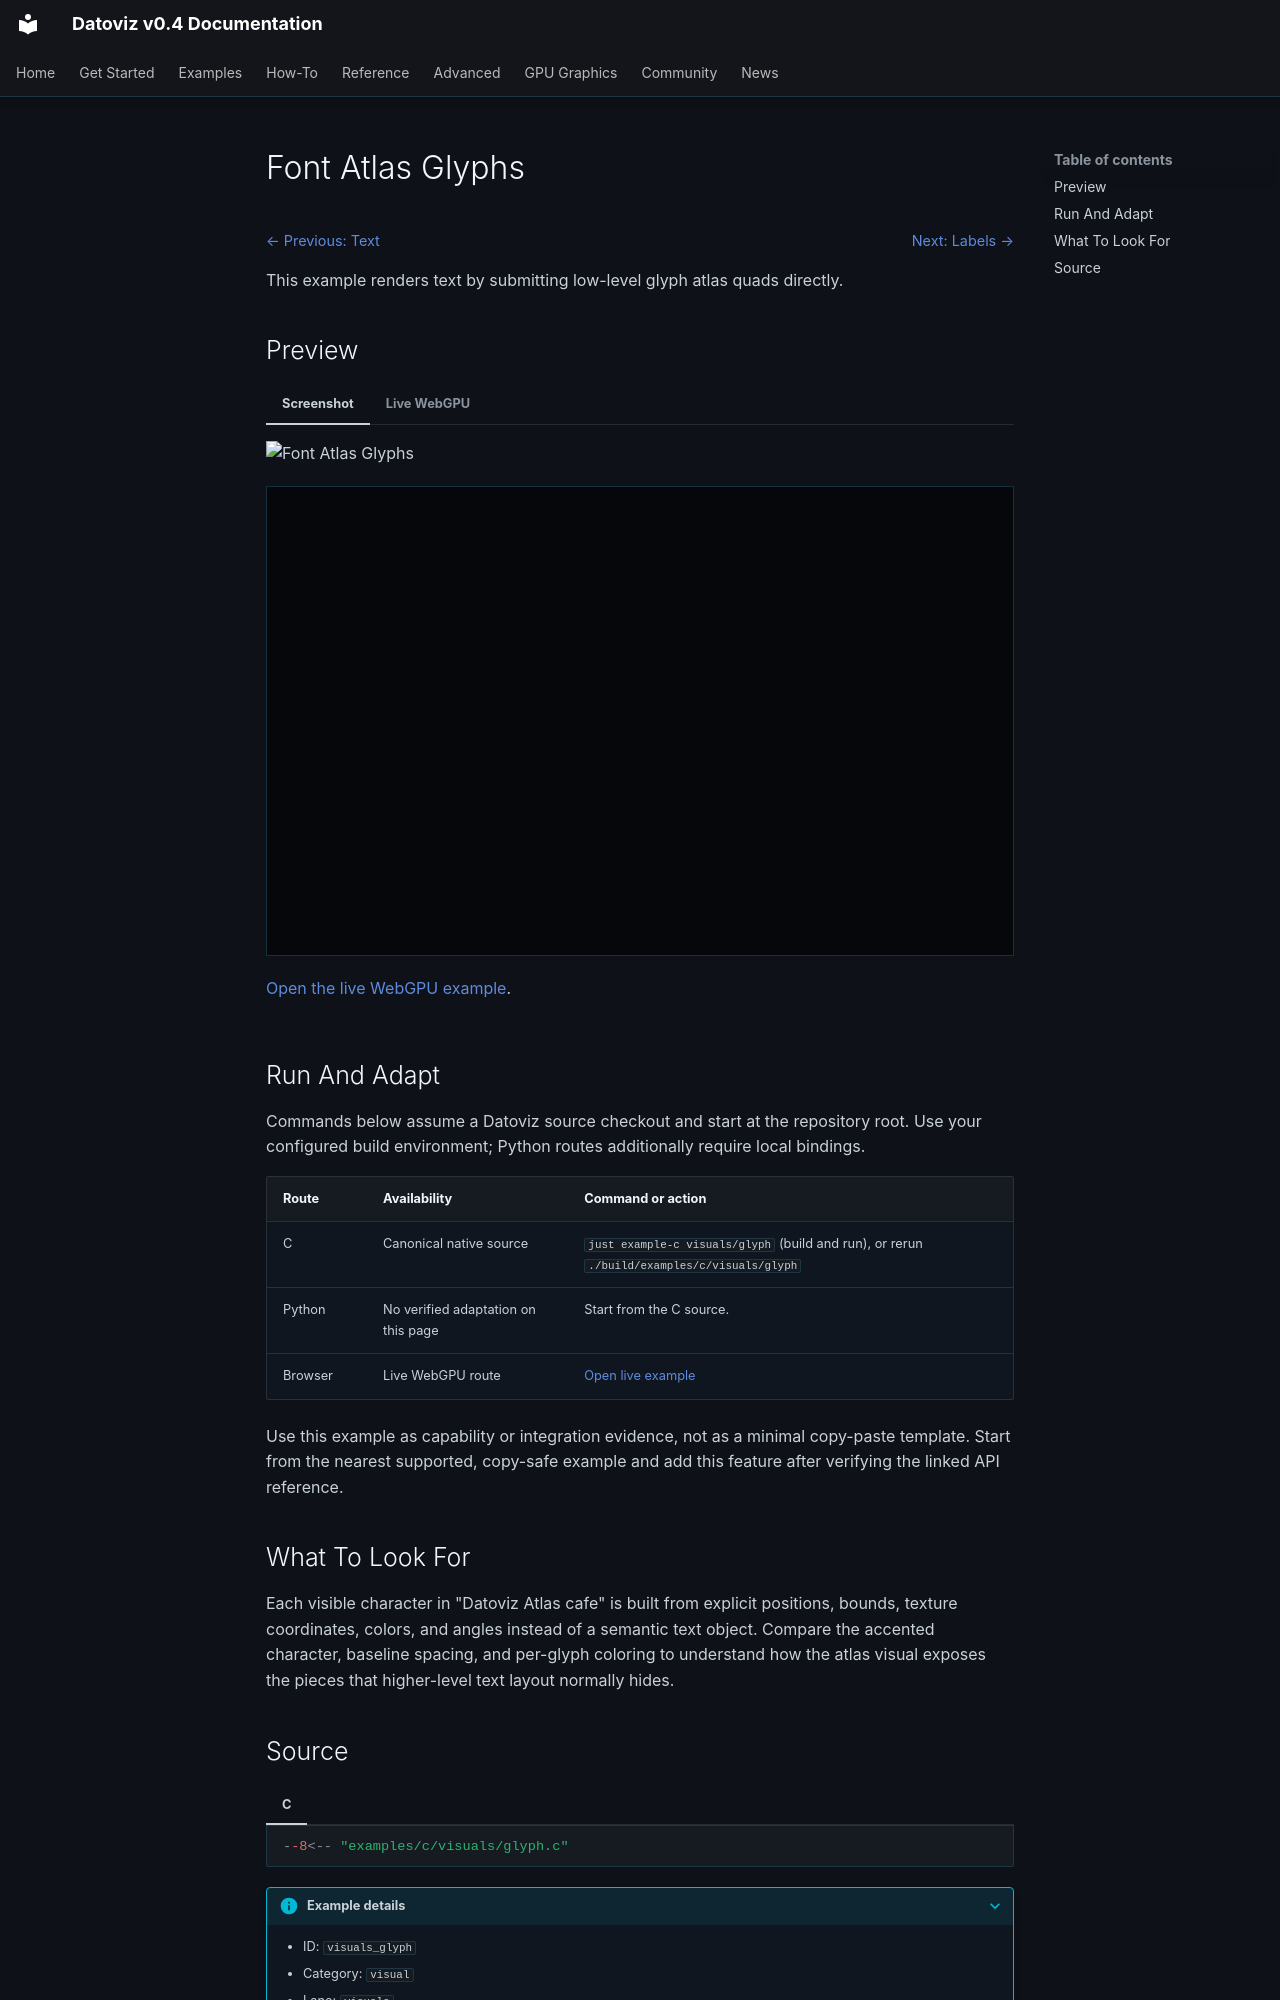

repository: datoviz/datoviz · page: examples/visuals/glyph/index.html · generator: mkdocs

# Font Atlas Glyphs

<!-- WARNING: generated by tools/build_gallery.py from examples/c/MANIFEST.yaml -->

<nav class="dvz-example-nav dvz-example-nav--top" aria-label="Example navigation">
<div class="dvz-example-nav__siblings">
<span class="dvz-example-nav__previous"><a href="../text/">← Previous: Text</a></span>
<span class="dvz-example-nav__next"><a href="../labels/">Next: Labels →</a></span>
</div>
</nav>

This example renders text by submitting low-level glyph atlas quads directly.

## Preview

=== "Screenshot"

    ![Font Atlas Glyphs](../../assets/gallery/v0.4/visuals/visuals_glyph.webp)

=== "Live WebGPU"

    <div class="dvz-webgpu-live" markdown="1">
    <iframe src="../../webgpu/live.html?id=visuals_glyph" title="Font Atlas Glyphs WebGPU live example" loading="lazy" allow="fullscreen; webgpu"></iframe>
    </div>

    <a href="../../webgpu/live.html?id=visuals_glyph">Open the live WebGPU example</a>.

## Run And Adapt

Commands below assume a Datoviz source checkout and start at the repository root.
Use your configured build environment; Python routes additionally require local bindings.

| Route | Availability | Command or action |
| --- | --- | --- |
| C | Canonical native source | `just example-c visuals/glyph` (build and run), or rerun `./build/examples/c/visuals/glyph` |
| Python | No verified adaptation on this page | Start from the C source. |
| Browser | Live WebGPU route | <a href="../../webgpu/live.html?id=visuals_glyph">Open live example</a> |

Use this example as capability or integration evidence, not as a minimal copy-paste
template. Start from the nearest supported, copy-safe example and add this feature
after verifying the linked API reference.

## What To Look For

Each visible character in "Datoviz Atlas cafe" is built from explicit positions, bounds, texture coordinates, colors, and angles instead of a semantic text object. Compare the accented character, baseline spacing, and per-glyph coloring to understand how the atlas visual exposes the pieces that higher-level text layout normally hides.
